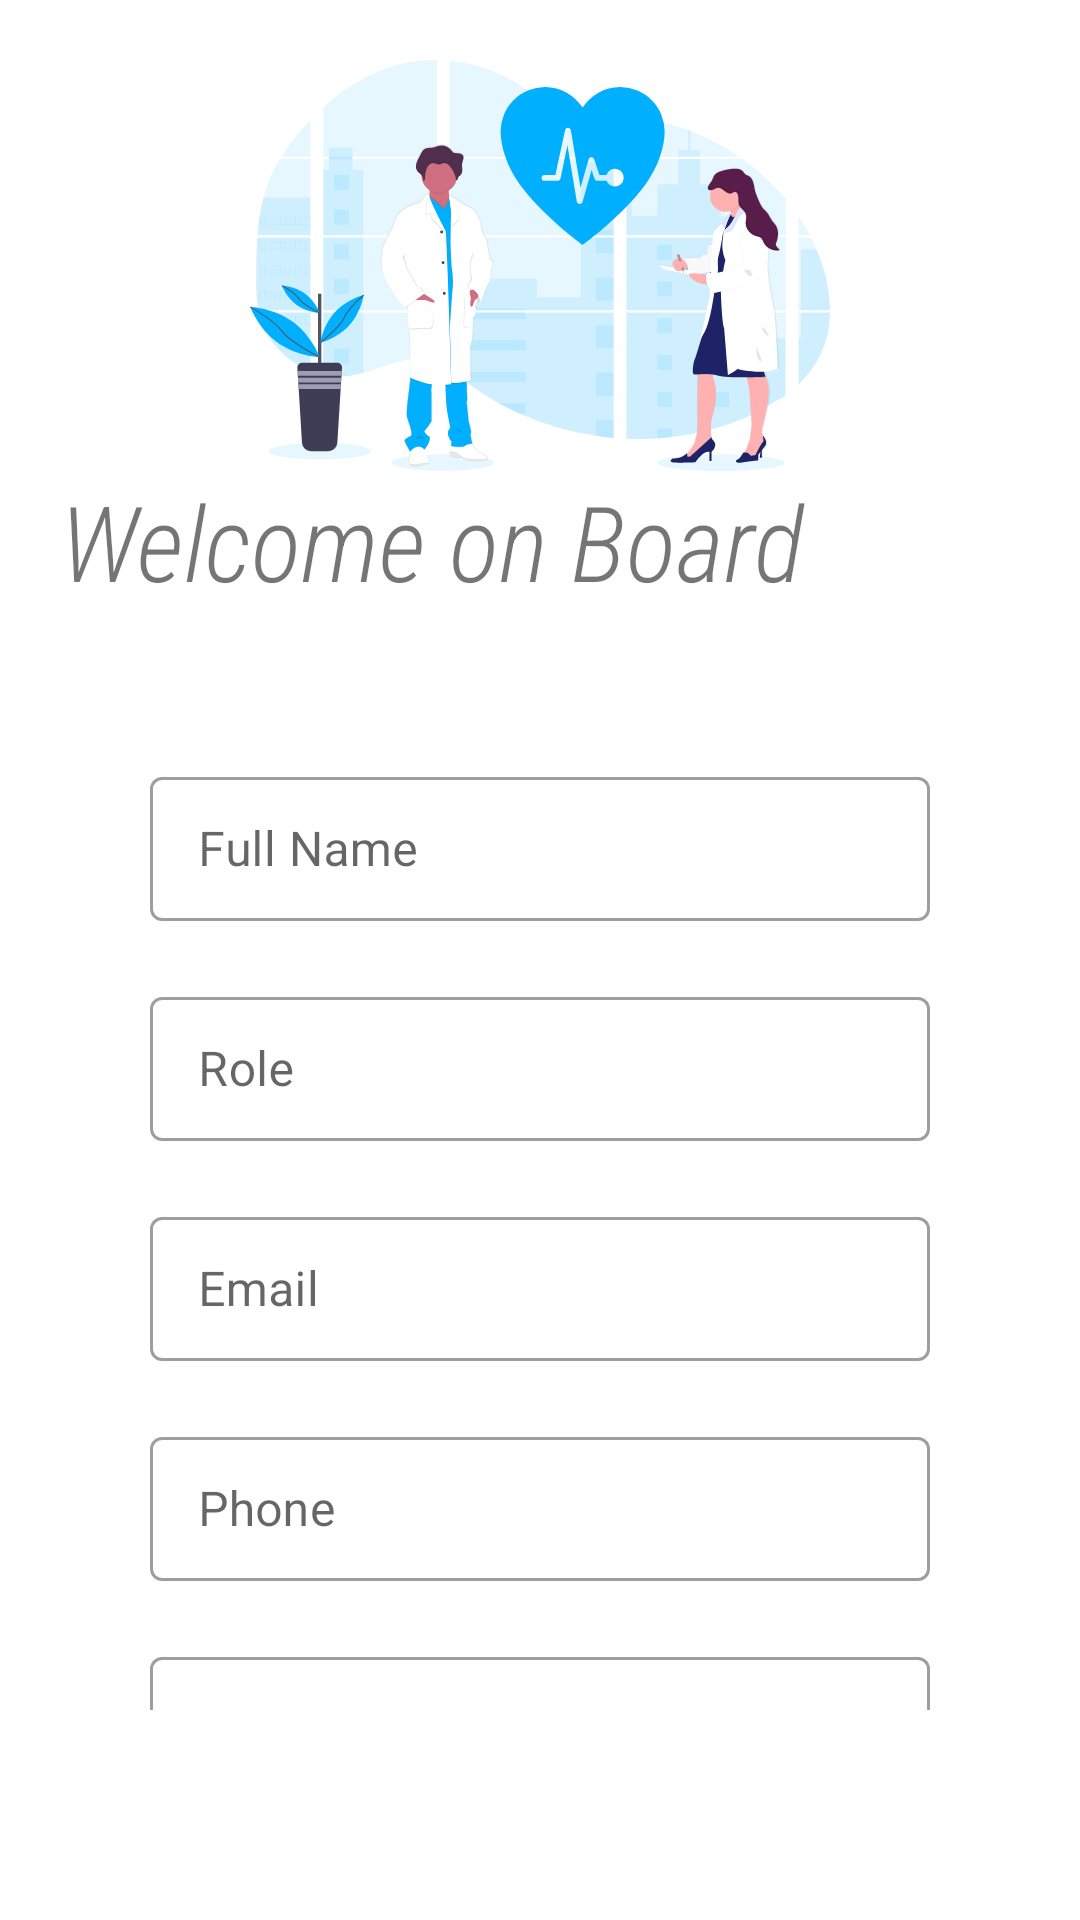

The Android layout XML behind this screen, and the referenced resources:
<!-- AndroidManifest.xml: application theme CustomTheme -->
<!-- res/layout/activity_sign_up.xml -->
<?xml version="1.0" encoding="utf-8"?>
<LinearLayout xmlns:android="http://schemas.android.com/apk/res/android"
    xmlns:app="http://schemas.android.com/apk/res-auto"
    xmlns:tools="http://schemas.android.com/tools"
    android:layout_width="match_parent"
    android:layout_height="match_parent"
    android:background="@color/white"
    android:orientation="vertical"
    android:padding="20dp"
    tools:context=".SignUp">

    <ImageView
        android:id="@+id/logo_image"
        android:layout_width="wrap_content"
        android:layout_height="137dp"
        android:src="@drawable/undraw_medicine_b_1_ol__2_" />

    <TextView
        android:id="@+id/textView"
        android:layout_width="wrap_content"
        android:layout_height="wrap_content"
        android:text="@string/welcome"
        android:textSize="35sp"
        android:textStyle="italic"
        android:fontFamily="sans-serif-condensed-light"/>

    <LinearLayout
        android:layout_width="match_parent"
        android:layout_height="wrap_content"
        android:layout_marginTop="20dp"
        android:layout_marginBottom="20dp"
        android:orientation="vertical"
        android:padding="20dp">

        <com.google.android.material.textfield.TextInputLayout
            android:id="@+id/fullname"
            style="@style/Widget.MaterialComponents.TextInputLayout.OutlinedBox"
            android:layout_width="match_parent"
            android:layout_height="wrap_content"
            android:layout_margin="10dp">

            <com.google.android.material.textfield.TextInputEditText
                android:layout_width="match_parent"
                android:layout_height="48dp"
                android:hint="Full Name"
                android:inputType="text" />
        </com.google.android.material.textfield.TextInputLayout>

        <com.google.android.material.textfield.TextInputLayout
            android:id="@+id/defRoles"
            style="@style/Widget.MaterialComponents.TextInputLayout.OutlinedBox"
            android:layout_width="match_parent"
            android:layout_height="wrap_content"
            android:layout_margin="10dp">

            <com.google.android.material.textfield.TextInputEditText
                android:layout_width="match_parent"
                android:layout_height="48dp"
                android:hint="Role"
                android:inputType="text" />
        </com.google.android.material.textfield.TextInputLayout>

        <com.google.android.material.textfield.TextInputLayout
            android:id="@+id/email"
            style="@style/Widget.MaterialComponents.TextInputLayout.OutlinedBox"
            android:layout_width="match_parent"
            android:layout_height="wrap_content"
            android:layout_margin="10dp">

            <com.google.android.material.textfield.TextInputEditText
                android:layout_width="match_parent"
                android:layout_height="48dp"
                android:hint="Email"
                android:inputType="text" />
        </com.google.android.material.textfield.TextInputLayout>

        <com.google.android.material.textfield.TextInputLayout
            android:id="@+id/phone"
            style="@style/Widget.MaterialComponents.TextInputLayout.OutlinedBox"
            android:layout_width="match_parent"
            android:layout_height="wrap_content"
            android:layout_margin="10dp">

            <com.google.android.material.textfield.TextInputEditText
                android:layout_width="match_parent"
                android:layout_height="48dp"
                android:hint="Phone"
                android:inputType="text" />
        </com.google.android.material.textfield.TextInputLayout>

        <com.google.android.material.textfield.TextInputLayout
            android:id="@+id/password"
            style="@style/Widget.MaterialComponents.TextInputLayout.OutlinedBox"
            android:layout_width="match_parent"
            android:layout_height="wrap_content"
            android:layout_margin="10dp">

            <com.google.android.material.textfield.TextInputEditText
                android:layout_width="match_parent"
                android:layout_height="48dp"
                android:hint="Password"
                android:inputType="text" />
        </com.google.android.material.textfield.TextInputLayout>

        <ProgressBar
            android:id="@+id/progressbar"
            android:visibility="gone"
            android:layout_width="wrap_content"
            android:layout_height="wrap_content"/>




    </LinearLayout>

    <Button
        android:id="@+id/reg_btn"
        android:layout_width="match_parent"
        android:layout_height="48dp"
        android:onClick="registerUser"
        android:text="REGISTER" />
    <Button
        android:id="@+id/haveaccount_btn"
        android:layout_width="match_parent"
        android:layout_height="48dp"
        android:backgroundTint="@color/white"
        android:text="Already have an account? SIGNIN"
        android:textColor="@color/black"/>



</LinearLayout>
<!-- resources referenced by this layout -->
<resources>
  <color name="black">#FF000000</color>
  <color name="white">#FFFFFFFF</color>
  <!-- drawable undraw_medicine_b_1_ol__2_: vector/xml drawable (drawable, 54377 chars, omitted) -->
  <string name="welcome">Welcome on Board</string>
  <style name="CustomTheme" parent="Theme.MaterialComponents.Light.NoActionBar">
          
          <item name="colorPrimary">@color/custom_primary</item>
          <item name="colorAccent">@color/custom_accent</item>
          <item name="colorPrimaryDark">@color/primary_dark</item>
          <item name="android:colorBackground">@color/background</item>
  
  
      </style>
  <color name="custom_primary">#00B0FF</color>
  <color name="custom_accent">#FF4F00</color>
  <color name="primary_dark">#001620</color>
  <color name="background">#DFF5FF</color>
</resources>
